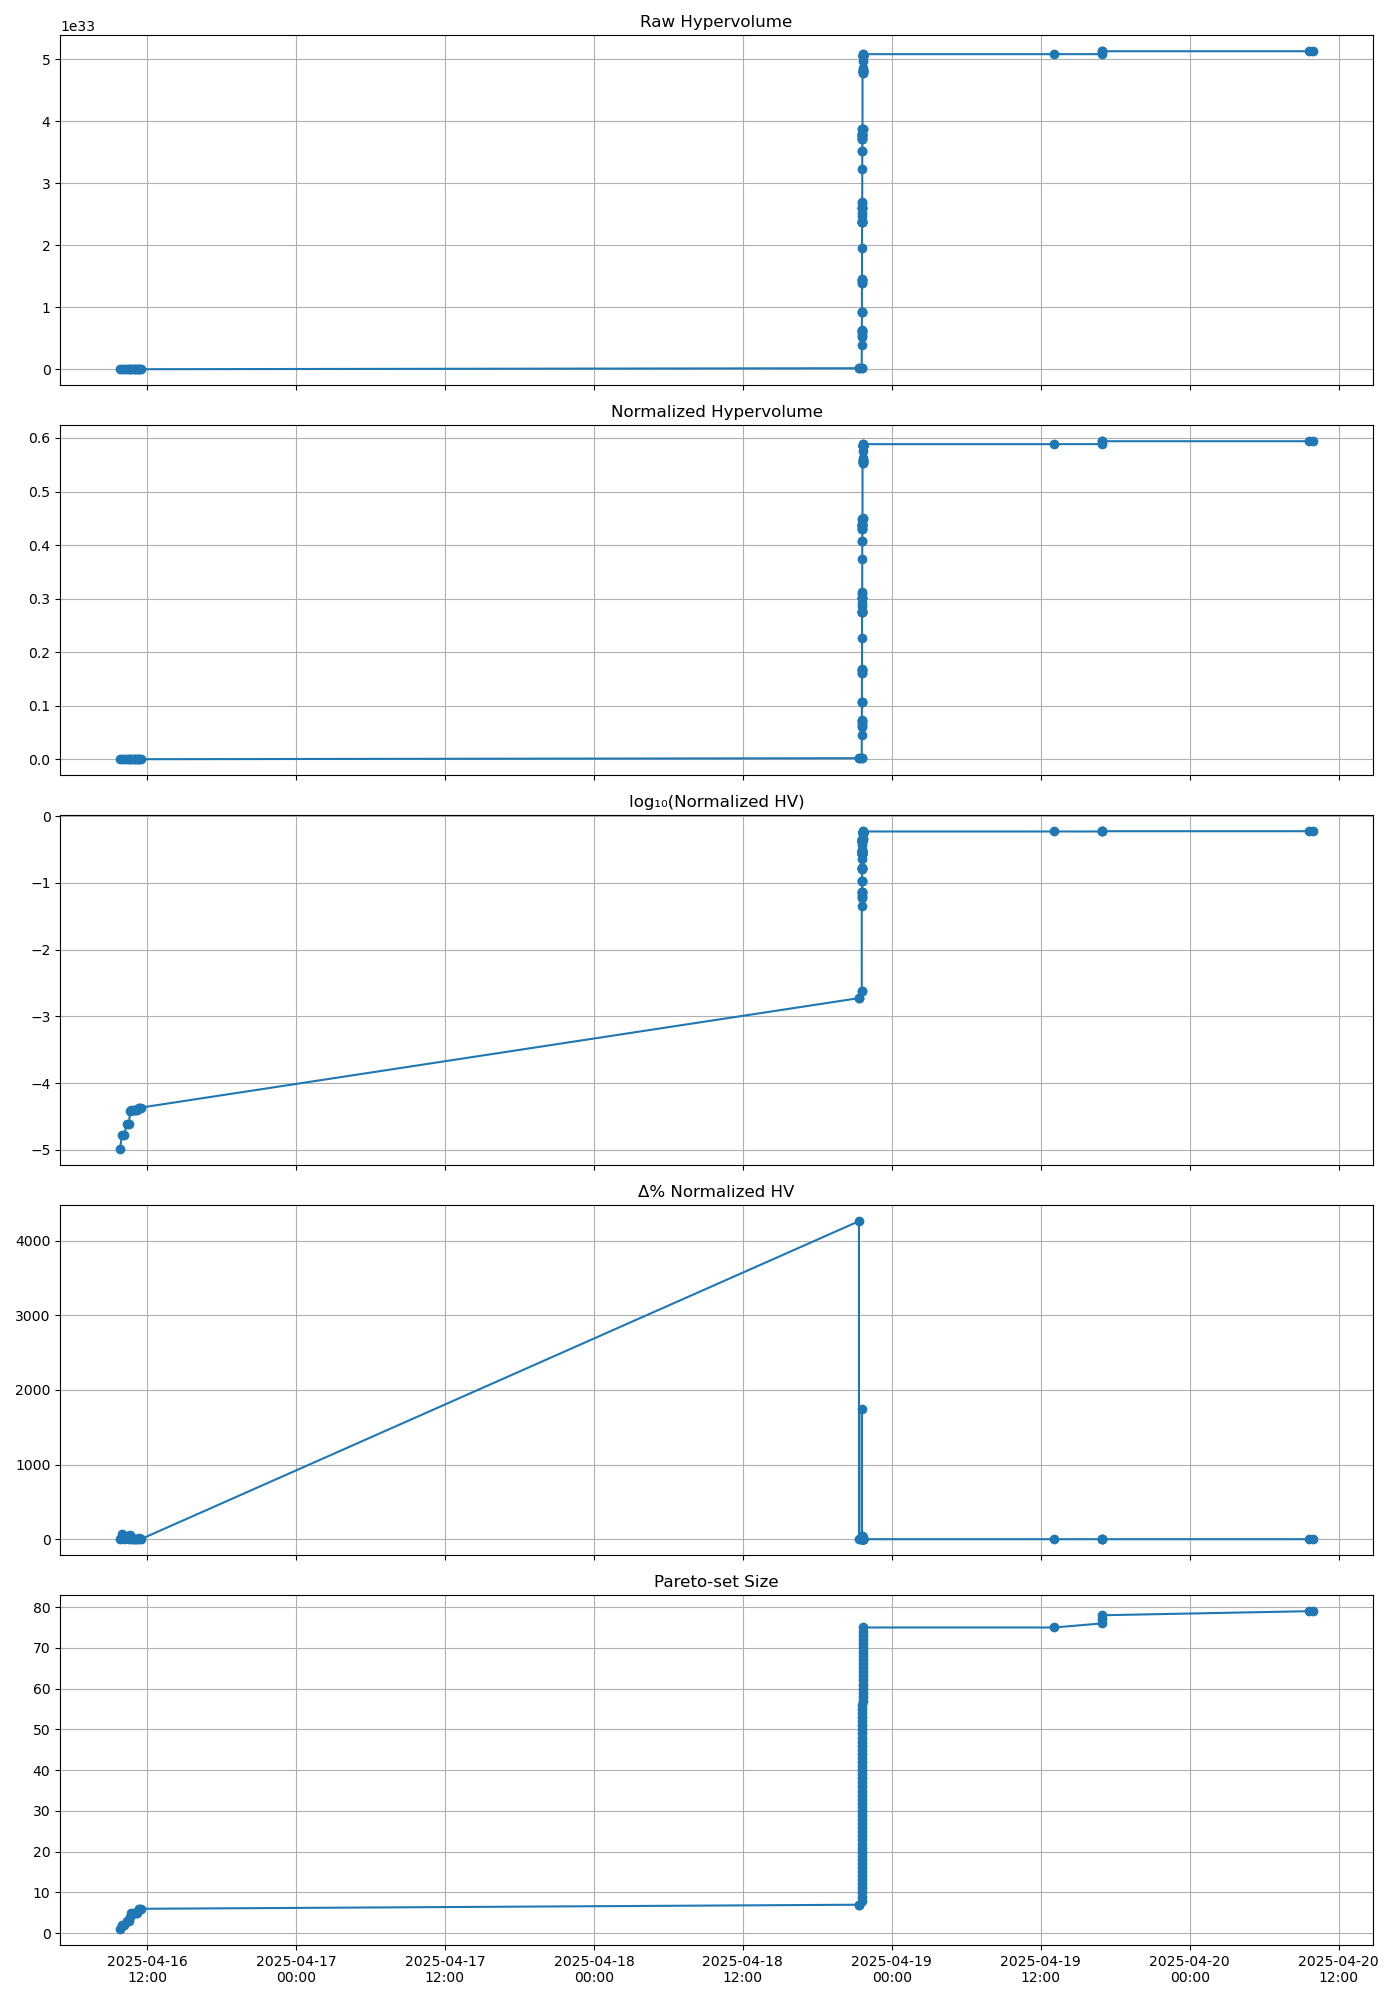

The table this chart was drawn from, first rows:
timestamp, raw_hv, norm_hv, log10_hv, pct_gain, pareto_size
2025-04-16 09:48:44, 8.868243179147765e+28, 1.0264170346235839e-05, -4.989, 0.0, 1
2025-04-16 09:59:31, 1.4603073788741123e+29, 1.690170577400593e-05, -4.772, 64.67, 2
2025-04-16 10:10:18, 1.4603073788741123e+29, 1.690170577400593e-05, -4.772, 0.0, 2
2025-04-16 10:21:03, 2.126696234087283e+29, 2.4614539746380588e-05, -4.609, 45.63, 3
2025-04-16 10:31:48, 2.126696234087283e+29, 2.4614539746380588e-05, -4.609, 0.0, 3
2025-04-16 10:38:48, 3.285163456950107e+29, 3.802272519618179e-05, -4.42, 54.47, 4
2025-04-16 10:42:32, 3.4062345228108194e+29, 3.942401068068078e-05, -4.404, 3.685, 5
2025-04-16 10:55:41, 3.4062345228108194e+29, 3.942401068068078e-05, -4.404, 0.0, 5
2025-04-16 10:55:50, 3.4062345228108194e+29, 3.942401068068078e-05, -4.404, 0.0, 5
2025-04-16 11:08:13, 3.4062345228108194e+29, 3.942401068068078e-05, -4.404, 0.0, 5
2025-04-16 11:12:13, 3.4062345228108194e+29, 3.942401068068078e-05, -4.404, 0.0, 5
2025-04-16 11:18:54, 3.722663153126024e+29, 4.308637908710676e-05, -4.366, 9.29, 6
2025-04-16 11:22:58, 3.722663153126024e+29, 4.308637908710676e-05, -4.366, 0.0, 6
2025-04-16 11:29:35, 3.722663153126024e+29, 4.308637908710676e-05, -4.366, 0.0, 6
2025-04-18 21:21:12, 1.6236489206316464e+31, 0.001879, -2.726, 4262, 7
2025-04-18 21:21:13, 1.6236489206316464e+31, 0.001879, -2.726, 0.0, 7
2025-04-18 21:34:36, 2.0642145748776908e+31, 0.002389, -2.622, 27.13, 8
2025-04-18 21:34:41, 2.0941357706376015e+31, 0.002424, -2.616, 1.45, 9
2025-04-18 21:34:45, 3.853143796726114e+32, 0.0446, -1.351, 1740, 10
2025-04-18 21:34:52, 5.1580804064503886e+32, 0.0597, -1.224, 33.87, 11
2025-04-18 21:34:53, 5.2970484057595285e+32, 0.06131, -1.212, 2.694, 12
2025-04-18 21:34:57, 5.7189615002392076e+32, 0.06619, -1.179, 7.965, 13
2025-04-18 21:34:58, 6.217991352990774e+32, 0.07197, -1.143, 8.726, 14
2025-04-18 21:35:09, 6.222164891210114e+32, 0.07202, -1.143, 0.06712, 15
2025-04-18 21:35:10, 6.222745836532056e+32, 0.07202, -1.143, 0.009337, 16
2025-04-18 21:35:14, 6.2544345135749036e+32, 0.07239, -1.14, 0.5092, 17
2025-04-18 21:35:23, 9.266511336240869e+32, 0.1073, -0.9696, 48.16, 18
2025-04-18 21:35:26, 9.27146555124714e+32, 0.1073, -0.9694, 0.05346, 19
2025-04-18 21:35:27, 9.278086979097055e+32, 0.1074, -0.9691, 0.07142, 20
2025-04-18 21:35:31, 1.3857950962129486e+33, 0.1604, -0.7948, 49.36, 21
2025-04-18 21:35:35, 1.3869774837396445e+33, 0.1605, -0.7944, 0.08532, 22
2025-04-18 21:35:42, 1.4360455371716207e+33, 0.1662, -0.7793, 3.538, 23
2025-04-18 21:35:44, 1.4374916623862863e+33, 0.1664, -0.7789, 0.1007, 24
2025-04-18 21:35:48, 1.4421052016018956e+33, 0.1669, -0.7775, 0.3209, 25
2025-04-18 21:35:59, 1.4623730585868374e+33, 0.1693, -0.7715, 1.405, 26
2025-04-18 21:36:00, 1.9499998935776382e+33, 0.2257, -0.6465, 33.34, 27
2025-04-18 21:36:01, 2.3691592704027562e+33, 0.2742, -0.5619, 21.5, 28
2025-04-18 21:36:05, 2.3701758543763737e+33, 0.2743, -0.5617, 0.04291, 29
2025-04-18 21:36:13, 2.3709268898371605e+33, 0.2744, -0.5616, 0.03169, 30
2025-04-18 21:36:18, 2.3709326056091958e+33, 0.2744, -0.5616, 0.0002411, 31
2025-04-18 21:36:22, 2.3710574172379542e+33, 0.2744, -0.5616, 0.005264, 32
2025-04-18 21:36:26, 2.3948679543670766e+33, 0.2772, -0.5572, 1.004, 33
2025-04-18 21:36:35, 2.4803656064699798e+33, 0.2871, -0.542, 3.57, 34
2025-04-18 21:36:37, 2.5237037054123176e+33, 0.2921, -0.5345, 1.747, 35
2025-04-18 21:36:38, 2.5940980311979384e+33, 0.3002, -0.5225, 2.789, 36
2025-04-18 21:36:39, 2.5941824356415014e+33, 0.3003, -0.5225, 0.003254, 37
2025-04-18 21:36:51, 2.594564556473725e+33, 0.3003, -0.5224, 0.01473, 38
2025-04-18 21:36:52, 2.6026276063623425e+33, 0.3012, -0.5211, 0.3108, 39
2025-04-18 21:36:55, 2.67273190321087e+33, 0.3093, -0.5096, 2.694, 40
2025-04-18 21:36:56, 2.695312825102042e+33, 0.312, -0.5059, 0.8449, 41
2025-04-18 21:37:04, 3.226800697399331e+33, 0.3735, -0.4277, 19.72, 42
2025-04-18 21:37:09, 3.5247388268536074e+33, 0.408, -0.3894, 9.233, 43
2025-04-18 21:37:13, 3.5248579043703993e+33, 0.408, -0.3894, 0.003378, 44
2025-04-18 21:37:14, 3.707900258417181e+33, 0.4292, -0.3674, 5.193, 45
2025-04-18 21:37:17, 3.7083362379648975e+33, 0.4292, -0.3673, 0.01176, 46
2025-04-18 21:37:27, 3.708336526304942e+33, 0.4292, -0.3673, 7.77545577041535e-06, 47
2025-04-18 21:37:29, 3.7549076694293646e+33, 0.4346, -0.3619, 1.256, 48
2025-04-18 21:37:31, 3.7557072353282615e+33, 0.4347, -0.3618, 0.02129, 49
2025-04-18 21:37:32, 3.7804008936966634e+33, 0.4375, -0.359, 0.6575, 50
2025-04-18 21:37:42, 3.7804840945366755e+33, 0.4376, -0.359, 0.002201, 51
... 30 more rows
